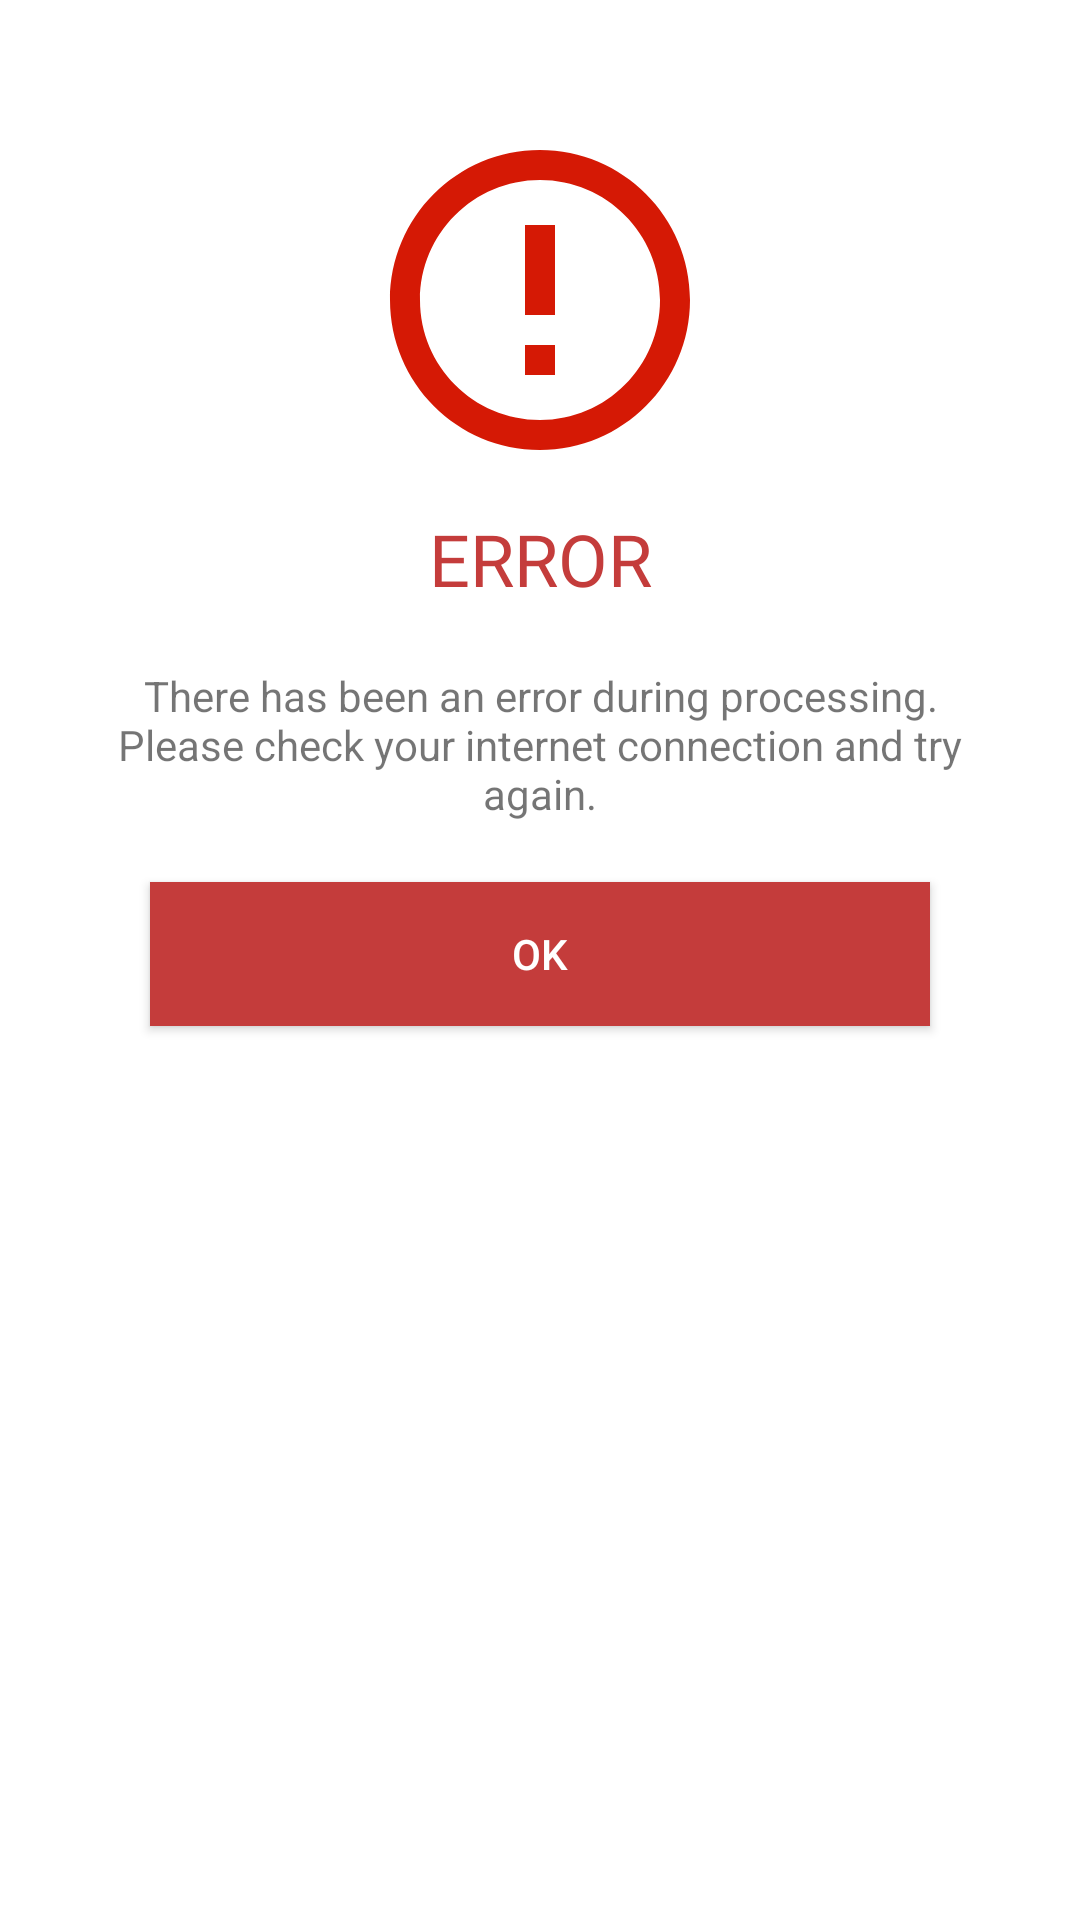

This screen was rendered from an Android layout file. Write that file and the resources it references.
<!-- AndroidManifest.xml: application theme AppTheme -->
<!-- res/layout/alert_error.xml -->
<?xml version="1.0" encoding="utf-8"?>
<LinearLayout xmlns:android="http://schemas.android.com/apk/res/android"
    xmlns:app="http://schemas.android.com/apk/res-auto"
    android:orientation="vertical"
    android:background="@color/colorWhite"
    android:layout_width="match_parent"
    android:layout_height="wrap_content">

    <ImageView
        android:id="@+id/imageView"
        android:layout_width="match_parent"
        android:layout_height="120dp"
        android:layout_marginTop="40dp"
        app:srcCompat="@drawable/ic_error" />

    <TextView
        android:id="@+id/tv_title"
        android:layout_width="match_parent"
        android:layout_height="wrap_content"
        android:text="@string/error"
        android:textSize="24sp"
        android:fontFamily="@font/montserrat_bold"
        android:padding="10dp"
        android:textAlignment="center"
        android:textColor="@color/colorAccent" />

    <TextView
        android:id="@+id/tv_info"
        android:layout_width="match_parent"
        android:layout_height="wrap_content"
        android:padding="10dp"
        android:paddingStart="30dp"
        android:text="@string/check_connection"
        android:paddingEnd="30dp"
        android:textAlignment="center" />

    <Button
        android:id="@+id/button_action"
        android:layout_width="match_parent"
        android:layout_height="wrap_content"
        android:layout_marginStart="50dp"
        android:layout_marginTop="10dp"
        android:layout_marginEnd="50dp"
        android:layout_marginBottom="30dp"
        android:background="@color/colorAccent"
        android:text="@string/ok"
        android:textColor="@color/colorWhite" />
</LinearLayout>
<!-- resources referenced by this layout -->
<resources>
  <color name="colorAccent">#C43C3B</color>
  <color name="colorWhite">#FFFFFF</color>
  <!-- drawable ic_error (drawable) -->
  <vector android:height="24dp" android:tint="#D51905"
      android:viewportHeight="24" android:viewportWidth="24"
      android:width="24dp" xmlns:android="http://schemas.android.com/apk/res/android">
      <path android:fillColor="@android:color/white" android:pathData="M11,15h2v2h-2zM11,7h2v6h-2zM11.99,2C6.47,2 2,6.48 2,12s4.47,10 9.99,10C17.52,22 22,17.52 22,12S17.52,2 11.99,2zM12,20c-4.42,0 -8,-3.58 -8,-8s3.58,-8 8,-8 8,3.58 8,8 -3.58,8 -8,8z"/>
  </vector>
  <string name="check_connection">There has been an error during processing. Please check your internet connection and try again.</string>
  <string name="error">ERROR</string>
  <string name="ok">OK</string>
  <style name="AppTheme" parent="Theme.MaterialComponents.Light.NoActionBar.Bridge">
          
          <item name="colorPrimary">@color/colorPrimary</item>
          <item name="colorPrimaryDark">@color/colorPrimaryDark</item>
          <item name="colorAccent">@color/colorAccent</item>
      </style>
  <color name="colorPrimary">#C43C3B</color>
  <color name="colorPrimaryDark">#8F2F2E</color>
</resources>
